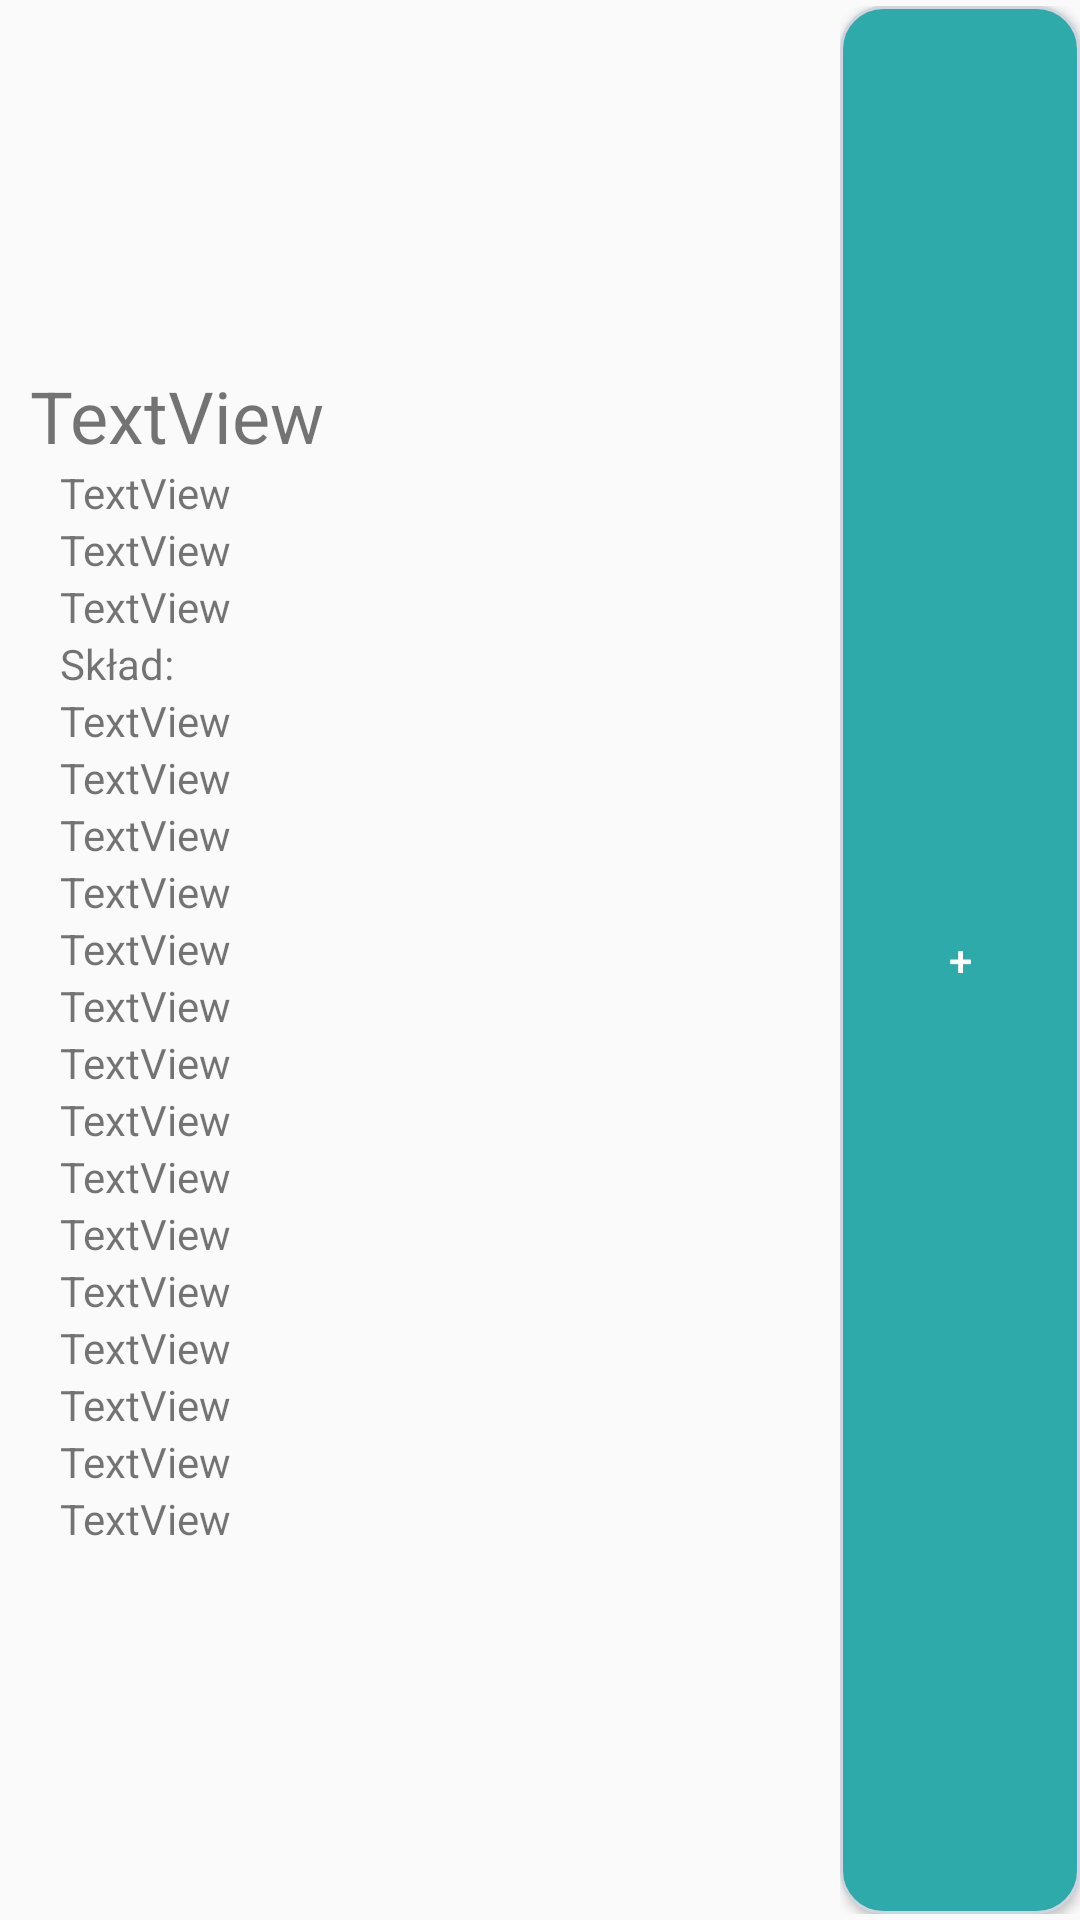

This screen was rendered from an Android layout file. Write that file and the resources it references.
<!-- AndroidManifest.xml: application theme AppTheme.NoActionBar -->
<!-- res/layout/single_drink_from_api.xml -->
<?xml version="1.0" encoding="utf-8"?>
<androidx.constraintlayout.widget.ConstraintLayout xmlns:android="http://schemas.android.com/apk/res/android"
    xmlns:app="http://schemas.android.com/apk/res-auto"
    xmlns:tools="http://schemas.android.com/tools"
    android:layout_width="match_parent"
    android:layout_height="wrap_content">

    <androidx.constraintlayout.widget.ConstraintLayout
        android:id="@+id/constraintLayout3"
        android:layout_width="80dp"
        android:layout_height="0dp"
        android:layout_marginTop="2dp"
        android:layout_marginBottom="2dp"
        app:layout_constraintBottom_toBottomOf="parent"
        app:layout_constraintEnd_toEndOf="parent"
        app:layout_constraintTop_toTopOf="parent">

        <Button
            android:id="@+id/add_coctail_button"
            android:layout_width="0dp"
            android:layout_height="0dp"
            android:background="@drawable/menu_button"
            android:text="+"
            android:textColor="@color/alarms_background"
            app:layout_constraintBottom_toBottomOf="parent"
            app:layout_constraintEnd_toEndOf="parent"
            app:layout_constraintStart_toStartOf="parent"
            app:layout_constraintTop_toTopOf="parent" />
    </androidx.constraintlayout.widget.ConstraintLayout>

    <androidx.constraintlayout.widget.ConstraintLayout
        android:id="@+id/single_drink_frame"
        android:layout_width="0dp"
        android:layout_height="wrap_content"
        android:layout_marginTop="2dp"
        android:layout_marginBottom="2dp"
        app:layout_constraintBottom_toBottomOf="parent"
        app:layout_constraintEnd_toStartOf="@+id/constraintLayout3"
        app:layout_constraintStart_toStartOf="parent"
        app:layout_constraintTop_toTopOf="parent">

        <LinearLayout
            android:id="@+id/linearLayout2"
            android:layout_width="0dp"
            android:layout_height="wrap_content"
            android:layout_marginStart="20dp"
            android:layout_marginEnd="2dp"
            android:layout_marginBottom="2dp"
            android:orientation="vertical"
            app:layout_constraintBottom_toBottomOf="parent"
            app:layout_constraintEnd_toEndOf="parent"
            app:layout_constraintStart_toStartOf="parent"
            app:layout_constraintTop_toBottomOf="@+id/drink_name">

            <TextView
                android:id="@+id/drink_category"
                android:layout_width="match_parent"
                android:layout_height="wrap_content"
                android:text="TextView" />

            <TextView
                android:id="@+id/drink_alcoholic"
                android:layout_width="match_parent"
                android:layout_height="wrap_content"
                android:text="TextView" />

            <TextView
                android:id="@+id/drink_instruction"
                android:layout_width="match_parent"
                android:layout_height="wrap_content"
                android:text="TextView" />

            <TextView
                android:id="@+id/ingredients"
                android:layout_width="match_parent"
                android:layout_height="wrap_content"
                android:text="Skład:" />

            <TextView
                android:id="@+id/drink_ingredient_1"
                android:layout_width="match_parent"
                android:layout_height="wrap_content"
                android:text="TextView" />

            <TextView
                android:id="@+id/drink_ingredient_2"
                android:layout_width="match_parent"
                android:layout_height="wrap_content"
                android:text="TextView" />

            <TextView
                android:id="@+id/drink_ingredient_3"
                android:layout_width="match_parent"
                android:layout_height="wrap_content"
                android:text="TextView" />

            <TextView
                android:id="@+id/drink_ingredient_4"
                android:layout_width="match_parent"
                android:layout_height="wrap_content"
                android:text="TextView" />

            <TextView
                android:id="@+id/drink_ingredient_5"
                android:layout_width="match_parent"
                android:layout_height="wrap_content"
                android:text="TextView" />

            <TextView
                android:id="@+id/drink_ingredient_6"
                android:layout_width="match_parent"
                android:layout_height="wrap_content"
                android:text="TextView" />

            <TextView
                android:id="@+id/drink_ingredient_7"
                android:layout_width="match_parent"
                android:layout_height="wrap_content"
                android:text="TextView" />

            <TextView
                android:id="@+id/drink_ingredient_8"
                android:layout_width="match_parent"
                android:layout_height="wrap_content"
                android:text="TextView" />

            <TextView
                android:id="@+id/drink_ingredient_9"
                android:layout_width="match_parent"
                android:layout_height="wrap_content"
                android:text="TextView" />

            <TextView
                android:id="@+id/drink_ingredient_10"
                android:layout_width="match_parent"
                android:layout_height="wrap_content"
                android:text="TextView" />

            <TextView
                android:id="@+id/drink_ingredient_11"
                android:layout_width="match_parent"
                android:layout_height="wrap_content"
                android:text="TextView" />

            <TextView
                android:id="@+id/drink_ingredient_12"
                android:layout_width="match_parent"
                android:layout_height="wrap_content"
                android:text="TextView" />

            <TextView
                android:id="@+id/drink_ingredient_13"
                android:layout_width="match_parent"
                android:layout_height="wrap_content"
                android:text="TextView" />

            <TextView
                android:id="@+id/drink_ingredient_14"
                android:layout_width="match_parent"
                android:layout_height="wrap_content"
                android:text="TextView" />

            <TextView
                android:id="@+id/drink_ingredient_15"
                android:layout_width="match_parent"
                android:layout_height="wrap_content"
                android:text="TextView" />


        </LinearLayout>

        <TextView
            android:id="@+id/drink_name"
            android:layout_width="0dp"
            android:layout_height="wrap_content"
            android:layout_marginStart="10dp"
            android:text="TextView"
            android:textSize="24sp"
            app:layout_constraintEnd_toEndOf="parent"
            app:layout_constraintHorizontal_bias="0.0"
            app:layout_constraintStart_toStartOf="parent"
            app:layout_constraintTop_toTopOf="parent" />
    </androidx.constraintlayout.widget.ConstraintLayout>

</androidx.constraintlayout.widget.ConstraintLayout>
<!-- resources referenced by this layout -->
<resources>
  <color name="alarms_background">#FFFFFF</color>
  <!-- drawable menu_button (drawable) -->
  <?xml version="1.0" encoding="utf-8"?>
  <selector xmlns:android="http://schemas.android.com/apk/res/android"
      android:shape="rectangle">
      <item
          android:state_focused="false"
          android:state_pressed="false"
          android:drawable="@drawable/menu_button_item_before_click" />
      <item
          android:state_focused="false"
          android:state_pressed="true"
          android:drawable="@drawable/menu_button_item_on_click"
          />
  
  </selector>
  <style name="AppTheme.NoActionBar" parent="Theme.AppCompat.Light.NoActionBar">
          
  
      </style>
  <!-- drawable menu_button_item_before_click (drawable) -->
  <?xml version="1.0" encoding="utf-8"?>
  <shape xmlns:android="http://schemas.android.com/apk/res/android"
      android:shape="rectangle">
      
      <solid android:color="@color/button_normal" />
      <corners android:radius="@dimen/cornerRadius" />
      <stroke android:width="@dimen/stroke_thickness" android:color="#d0d4de" />
  </shape>
  <!-- drawable menu_button_item_on_click (drawable) -->
  <?xml version="1.0" encoding="utf-8"?>
  <shape xmlns:android="http://schemas.android.com/apk/res/android"
      android:shape="rectangle">
      
      <solid android:color="@color/button_clicked" />
      <corners android:radius="@dimen/cornerRadius" />
      <stroke android:width="@dimen/stroke_thickness" android:color="#d0d4de" />
  </shape>
  <color name="button_normal">#2faaaa</color>
  <dimen name="cornerRadius">14dp</dimen>
  <dimen name="stroke_thickness">1dp</dimen>
  <color name="button_clicked">#a0b4ff</color>
</resources>
